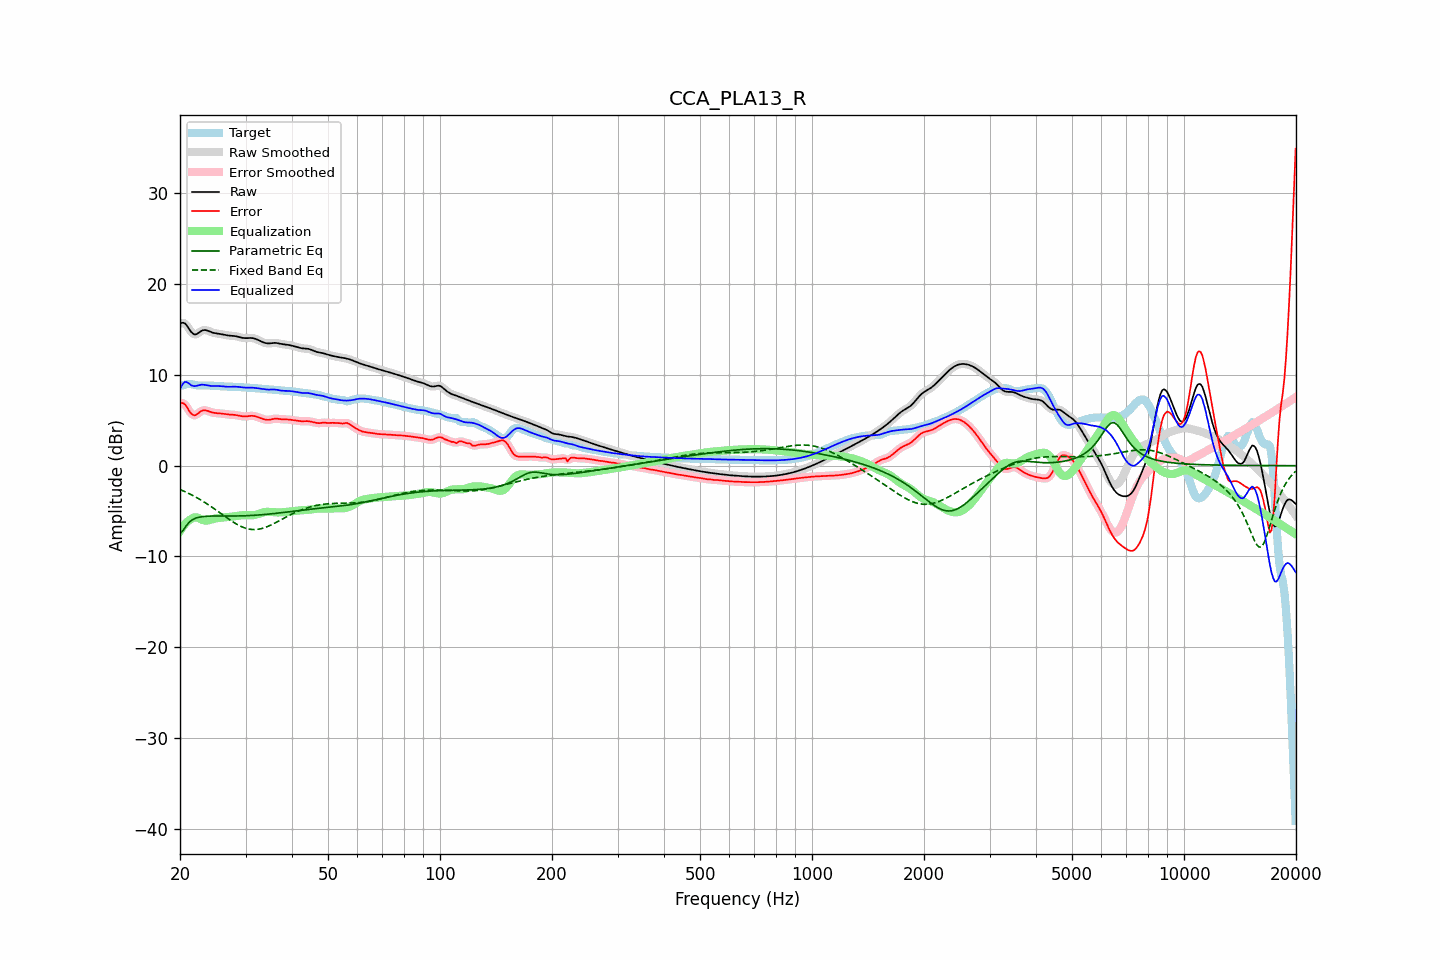

Values plotted in this chart, from the file beside it:
frequency, raw, error, smoothed, error_smoothed, equalization, parametric_eq, fixed_band_eq, equalized_raw, equalized_smoothed, target
20.00, 15.63, 6.84, 15.64, 6.86, -7.21, -7.50, -2.62, 8.42, 8.43, 8.79
20.20, 15.73, 6.91, 15.73, 6.90, -6.93, -7.31, -2.70, 8.80, 8.80, 8.82
20.40, 15.75, 6.88, 15.74, 6.86, -6.68, -7.12, -2.78, 9.07, 9.06, 8.87
20.61, 15.69, 6.77, 15.67, 6.75, -6.46, -6.85, -2.86, 9.23, 9.20, 8.92
20.81, 15.49, 6.52, 15.49, 6.53, -6.27, -6.60, -2.94, 9.22, 9.22, 8.97
21.02, 15.25, 6.25, 15.24, 6.25, -6.11, -6.39, -3.02, 9.14, 9.13, 9.00
21.23, 14.97, 5.96, 14.98, 5.98, -5.98, -6.19, -3.11, 8.99, 9.00, 9.01
21.44, 14.73, 5.74, 14.74, 5.75, -5.88, -6.05, -3.20, 8.85, 8.86, 8.99
21.66, 14.57, 5.61, 14.56, 5.60, -5.76, -5.93, -3.29, 8.81, 8.81, 8.95
21.87, 14.45, 5.54, 14.48, 5.56, -5.69, -5.85, -3.38, 8.76, 8.78, 8.92
22.09, 14.48, 5.60, 14.48, 5.61, -5.69, -5.77, -3.48, 8.79, 8.79, 8.88
22.31, 14.57, 5.72, 14.56, 5.72, -5.74, -5.72, -3.58, 8.83, 8.83, 8.84
22.54, 14.69, 5.86, 14.69, 5.86, -5.81, -5.67, -3.68, 8.88, 8.88, 8.83
22.76, 14.82, 5.99, 14.81, 5.99, -5.90, -5.65, -3.79, 8.91, 8.91, 8.82
22.99, 14.91, 6.08, 14.90, 6.07, -5.98, -5.62, -3.89, 8.93, 8.92, 8.83
23.22, 14.95, 6.11, 14.94, 6.11, -6.03, -5.60, -4.00, 8.92, 8.91, 8.84
23.45, 14.94, 6.10, 14.94, 6.10, -6.05, -5.58, -4.11, 8.89, 8.89, 8.84
23.69, 14.89, 6.05, 14.89, 6.05, -6.04, -5.57, -4.23, 8.85, 8.85, 8.84
23.92, 14.82, 5.99, 14.82, 5.99, -6.01, -5.56, -4.34, 8.82, 8.82, 8.84
24.16, 14.75, 5.92, 14.75, 5.92, -5.96, -5.55, -4.46, 8.79, 8.79, 8.83
24.40, 14.68, 5.87, 14.69, 5.87, -5.91, -5.55, -4.58, 8.78, 8.78, 8.82
24.65, 14.63, 5.83, 14.63, 5.83, -5.86, -5.55, -4.71, 8.77, 8.78, 8.80
24.89, 14.59, 5.80, 14.60, 5.80, -5.82, -5.54, -4.83, 8.78, 8.78, 8.79
25.14, 14.57, 5.79, 14.57, 5.78, -5.79, -5.54, -4.96, 8.78, 8.78, 8.78
25.39, 14.54, 5.77, 14.54, 5.77, -5.76, -5.54, -5.08, 8.78, 8.78, 8.77
25.65, 14.51, 5.76, 14.51, 5.76, -5.74, -5.54, -5.21, 8.77, 8.77, 8.76
25.91, 14.48, 5.74, 14.48, 5.74, -5.73, -5.54, -5.34, 8.75, 8.75, 8.74
26.16, 14.44, 5.72, 14.44, 5.72, -5.71, -5.55, -5.47, 8.73, 8.73, 8.73
26.43, 14.40, 5.69, 14.41, 5.69, -5.69, -5.55, -5.60, 8.71, 8.72, 8.71
26.69, 14.37, 5.67, 14.37, 5.67, -5.67, -5.55, -5.72, 8.70, 8.70, 8.71
26.96, 14.35, 5.64, 14.35, 5.65, -5.66, -5.55, -5.85, 8.69, 8.69, 8.70
27.23, 14.33, 5.63, 14.33, 5.63, -5.64, -5.55, -5.97, 8.69, 8.69, 8.70
27.50, 14.32, 5.62, 14.32, 5.62, -5.62, -5.55, -6.09, 8.70, 8.70, 8.70
27.77, 14.31, 5.61, 14.31, 5.61, -5.60, -5.55, -6.20, 8.71, 8.70, 8.70
28.05, 14.29, 5.59, 14.28, 5.59, -5.58, -5.55, -6.31, 8.71, 8.71, 8.69
28.33, 14.25, 5.57, 14.25, 5.57, -5.55, -5.54, -6.42, 8.70, 8.70, 8.68
28.62, 14.21, 5.54, 14.21, 5.54, -5.52, -5.54, -6.52, 8.69, 8.69, 8.67
28.90, 14.17, 5.50, 14.17, 5.50, -5.50, -5.54, -6.61, 8.67, 8.67, 8.66
29.19, 14.12, 5.47, 14.12, 5.47, -5.48, -5.53, -6.70, 8.65, 8.65, 8.66
29.48, 14.08, 5.43, 14.09, 5.44, -5.46, -5.53, -6.77, 8.62, 8.62, 8.65
29.78, 14.06, 5.42, 14.06, 5.42, -5.46, -5.52, -6.84, 8.61, 8.61, 8.64
30.08, 14.05, 5.42, 14.06, 5.43, -5.46, -5.52, -6.90, 8.60, 8.60, 8.63
30.38, 14.06, 5.44, 14.06, 5.45, -5.46, -5.51, -6.95, 8.60, 8.60, 8.62
30.68, 14.07, 5.47, 14.07, 5.47, -5.47, -5.50, -6.99, 8.61, 8.60, 8.60
30.99, 14.07, 5.49, 14.07, 5.49, -5.47, -5.49, -7.02, 8.61, 8.61, 8.58
31.30, 14.06, 5.49, 14.06, 5.49, -5.46, -5.48, -7.03, 8.60, 8.60, 8.57
31.61, 14.03, 5.48, 14.03, 5.47, -5.44, -5.47, -7.04, 8.58, 8.58, 8.55
31.93, 13.98, 5.43, 13.97, 5.43, -5.41, -5.46, -7.04, 8.56, 8.56, 8.54
32.24, 13.90, 5.38, 13.90, 5.38, -5.37, -5.45, -7.02, 8.54, 8.54, 8.53
32.57, 13.82, 5.31, 13.82, 5.31, -5.31, -5.43, -7.00, 8.51, 8.51, 8.51
32.89, 13.74, 5.25, 13.74, 5.25, -5.25, -5.42, -6.96, 8.49, 8.49, 8.49
33.22, 13.66, 5.18, 13.65, 5.18, -5.19, -5.41, -6.92, 8.46, 8.46, 8.47
33.55, 13.58, 5.13, 13.58, 5.13, -5.14, -5.39, -6.87, 8.44, 8.44, 8.45
33.89, 13.52, 5.08, 13.52, 5.08, -5.11, -5.37, -6.80, 8.41, 8.42, 8.44
34.23, 13.49, 5.06, 13.49, 5.06, -5.09, -5.36, -6.74, 8.40, 8.40, 8.43
34.57, 13.47, 5.05, 13.47, 5.06, -5.09, -5.34, -6.66, 8.38, 8.39, 8.42
34.92, 13.48, 5.08, 13.48, 5.08, -5.09, -5.32, -6.59, 8.39, 8.39, 8.41
35.27, 13.50, 5.11, 13.50, 5.11, -5.11, -5.31, -6.50, 8.39, 8.39, 8.39
35.62, 13.52, 5.15, 13.52, 5.15, -5.12, -5.29, -6.41, 8.40, 8.40, 8.37
35.97, 13.53, 5.18, 13.53, 5.17, -5.14, -5.27, -6.32, 8.40, 8.39, 8.36
... 635 more rows
